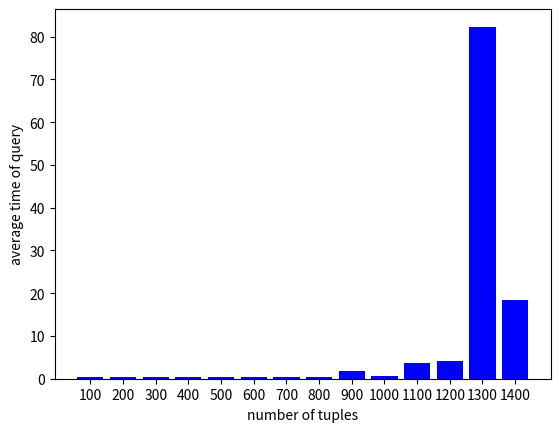
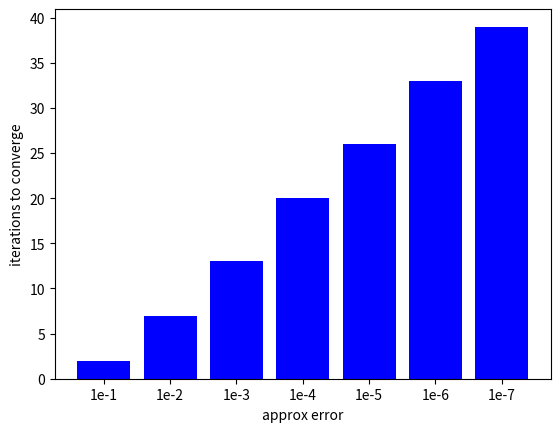

These figures' Python source, in order:
import matplotlib.pyplot as plt 

def drawQueryTimes():
  xList = ["100", "200", "300", "400", "500", "600", "700", "800", "900", "1000", "1100", "1200", "1300", "1400"]
  queryList = [0.301, 0.348, 0.437, 0.365, 0.381, 0.443, 0.464, 0.500, 1.689, 0.608, 3.596, 4.053, 82.309, 18.450]

  plt.bar(xList, queryList, color="blue")
  plt.xlabel("number of tuples")
  plt.ylabel("average time of query")
  plt.show()


def drawProbTimes():
  errors = ["1e-1", "1e-2", "1e-3", "1e-4", "1e-5", "1e-6", "1e-7"]
  iterations = [2, 7, 13, 20, 26, 33, 39]
  plt.bar(errors, iterations, color="blue")
  plt.xlabel("approx error")
  plt.ylabel("iterations to converge")
  plt.show()


if __name__ == '__main__':
  drawQueryTimes()
  drawProbTimes()
